The GitHub repository Lagoon6/Chrome_Data_Dashboard_pj contains a labelled image folder "Split_data" with 4 categories: dent augmentation, dent side augmentation, OK data, side augmentation. Examples follow, each with its label.

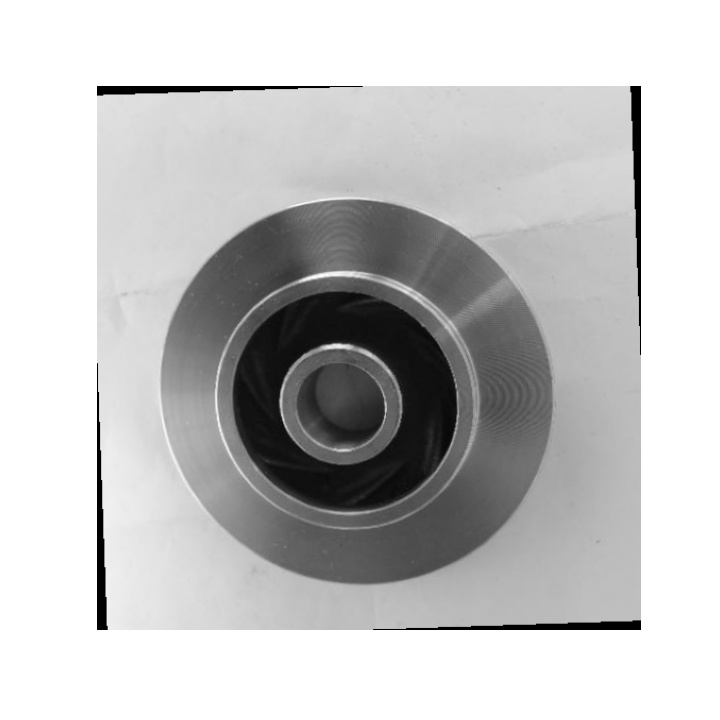
Label: OK data

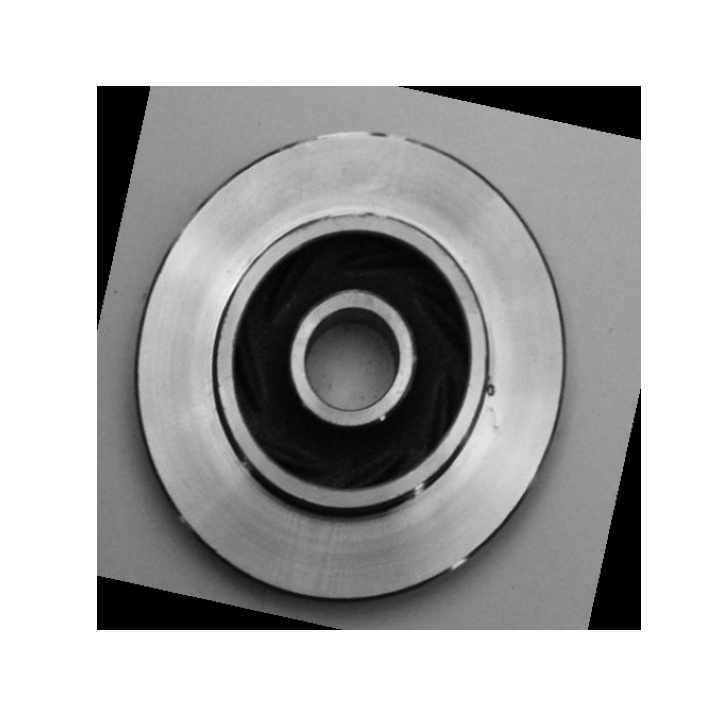
Label: dent augmentation

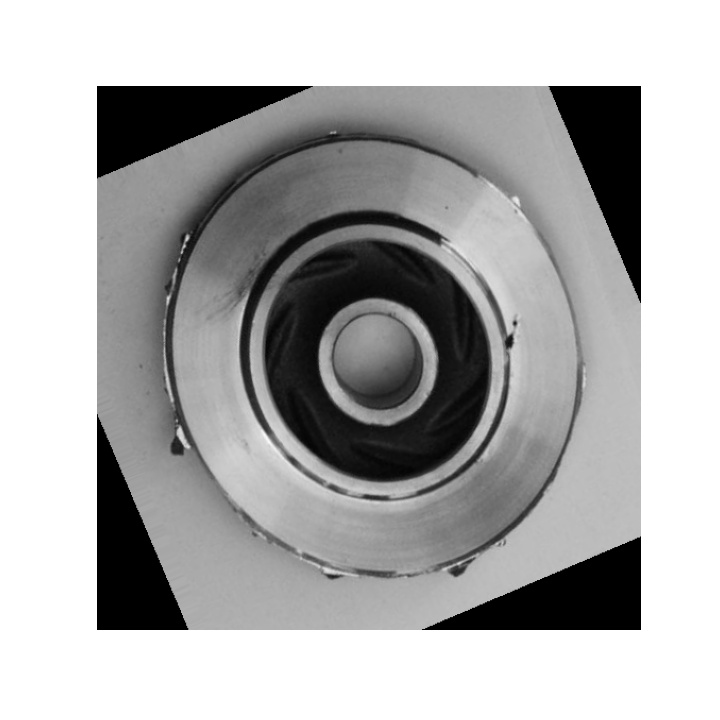
Label: dent side augmentation

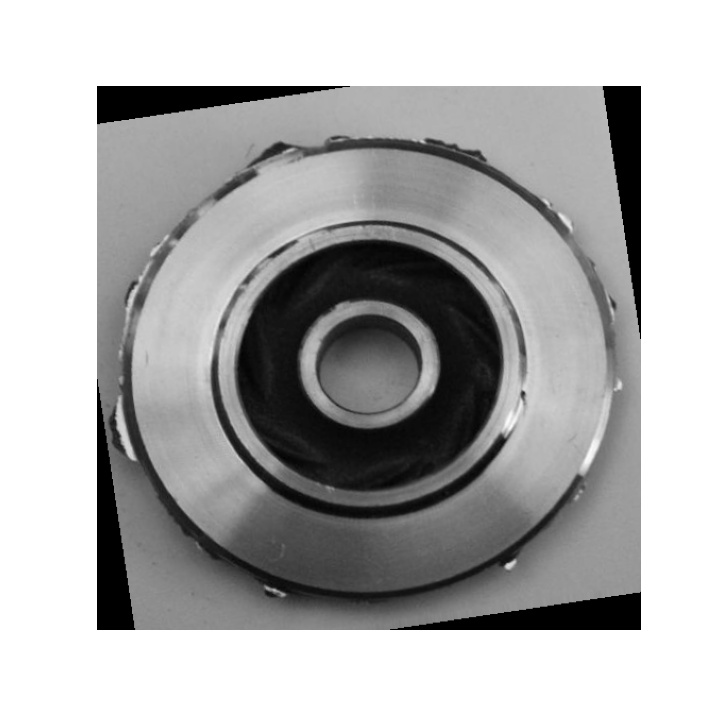
Label: side augmentation

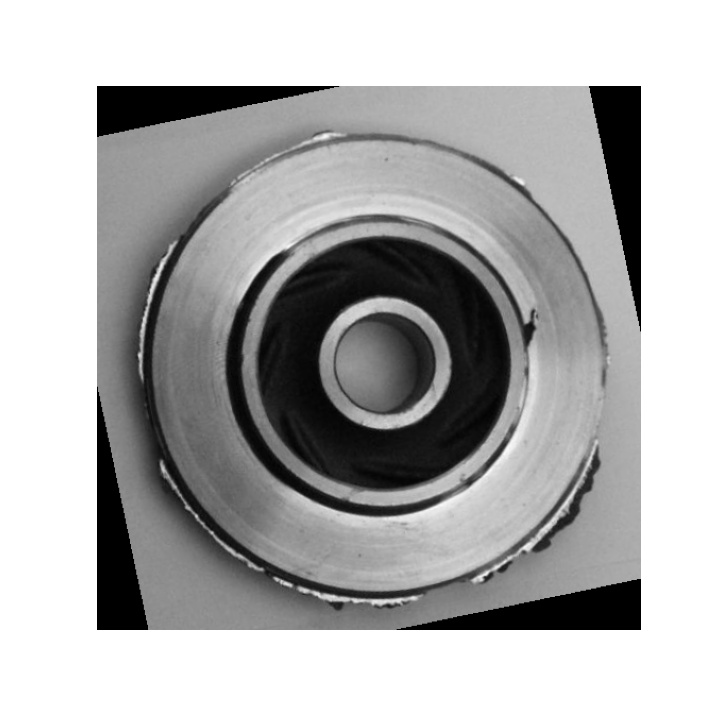
Label: dent side augmentation

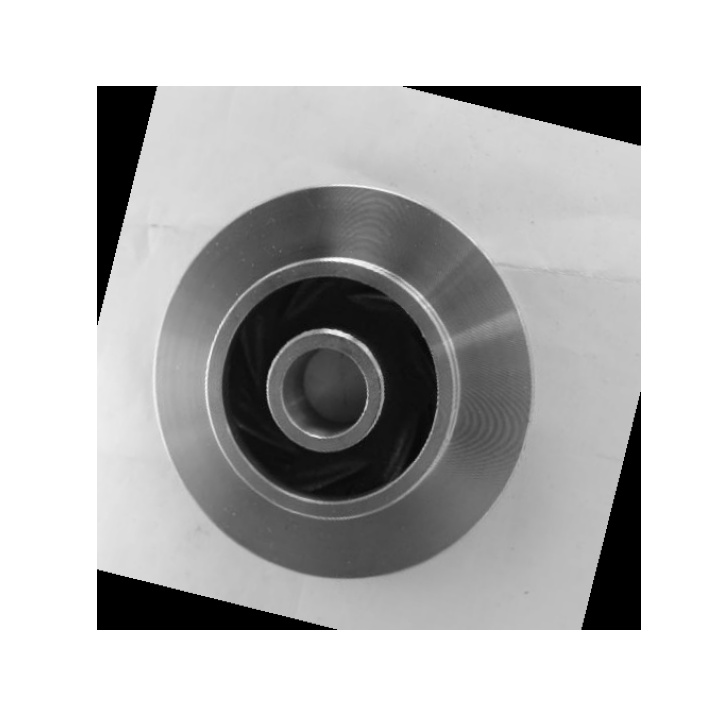
Label: OK data
